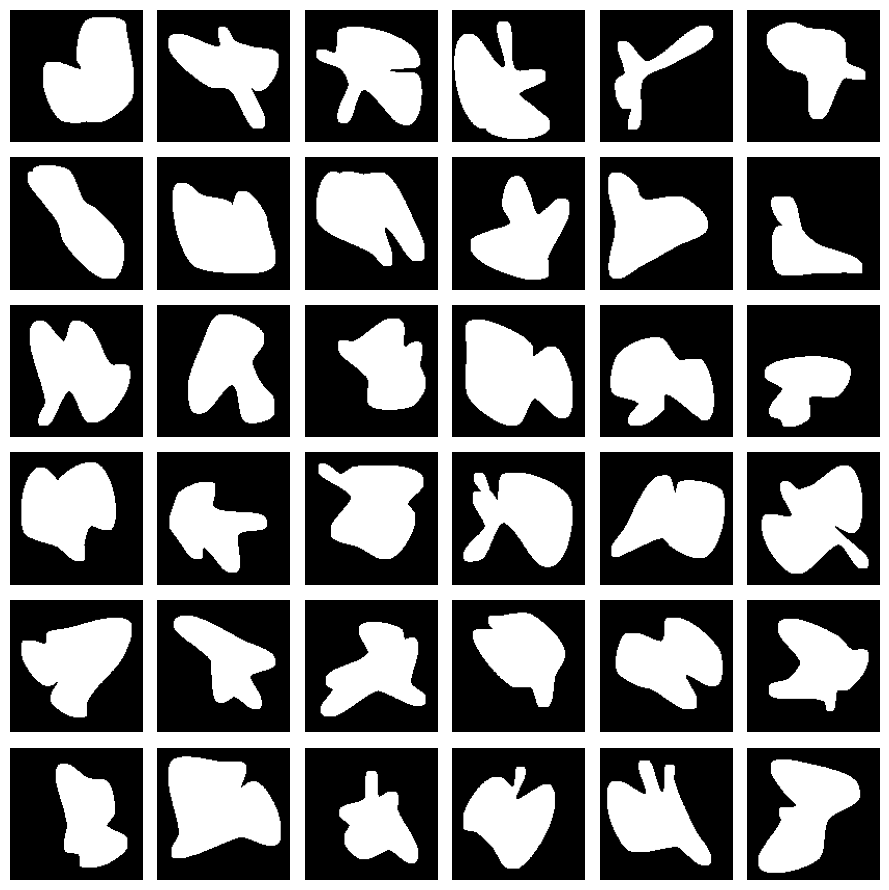

Recreate this plot in Python.
"""utils to generate images containing a pseudo-random shape
   based on 
   https://stackoverflow.com/a/50751932
"""
import numpy as np
from scipy.special import binom
import scipy.ndimage as ndi
import matplotlib.pyplot as plt

bernstein = lambda n, k, t: binom(n, k) * t**k * (1. - t)**(n - k)


def bezier(points, num=200):
    N = len(points)
    t = np.linspace(0, 1, num=num)
    curve = np.zeros((num, 2))
    for i in range(N):
        curve += np.outer(bernstein(N - 1, i, t), points[i])
    return curve


class Segment():

    def __init__(self, p1, p2, angle1, angle2, **kw):
        self.p1 = p1
        self.p2 = p2
        self.angle1 = angle1
        self.angle2 = angle2
        self.numpoints = kw.get("numpoints", 100)
        r = kw.get("r", 0.3)
        d = np.sqrt(np.sum((self.p2 - self.p1)**2))
        self.r = r * d
        self.p = np.zeros((4, 2))
        self.p[0, :] = self.p1[:]
        self.p[3, :] = self.p2[:]
        self.calc_intermediate_points(self.r)

    def calc_intermediate_points(self, r):
        self.p[1, :] = self.p1 + np.array(
            [self.r * np.cos(self.angle1), self.r * np.sin(self.angle1)])
        self.p[2, :] = self.p2 + np.array([
            self.r * np.cos(self.angle2 + np.pi),
            self.r * np.sin(self.angle2 + np.pi)
        ])
        self.curve = bezier(self.p, self.numpoints)


def get_curve(points, **kw):
    segments = []
    for i in range(len(points) - 1):
        seg = Segment(points[i, :2], points[i + 1, :2], points[i, 2],
                      points[i + 1, 2], **kw)
        segments.append(seg)
    curve = np.concatenate([s.curve for s in segments])
    return segments, curve


def ccw_sort(p):
    d = p - np.mean(p, axis=0)
    s = np.arctan2(d[:, 0], d[:, 1])
    return p[np.argsort(s), :]


def get_bezier_curve(a, rad=0.2, edgy=0):
    """ given an array of points *a*, create a curve through
    those points. 
    *rad* is a number between 0 and 1 to steer the distance of
          control points.
    *edgy* is a parameter which controls how "edgy" the curve is,
           edgy=0 is smoothest."""
    p = np.arctan(edgy) / np.pi + .5
    a = ccw_sort(a)
    a = np.append(a, np.atleast_2d(a[0, :]), axis=0)
    d = np.diff(a, axis=0)
    ang = np.arctan2(d[:, 1], d[:, 0])
    f = lambda ang: (ang >= 0) * ang + (ang < 0) * (ang + 2 * np.pi)
    ang = f(ang)
    ang1 = ang
    ang2 = np.roll(ang, 1)
    ang = p * ang1 + (1 - p) * ang2 + (np.abs(ang2 - ang1) > np.pi) * np.pi
    ang = np.append(ang, [ang[0]])
    a = np.append(a, np.atleast_2d(ang).T, axis=1)
    s, c = get_curve(a, r=rad, method="var")
    x, y = c.T
    return x, y, a


def get_random_points(n=5, scale=0.8, mindst=None, rec=0):
    """ create n random points in the unit square, which are *mindst*
    apart, then scale them."""
    mindst = mindst or .7 / n
    a = np.random.rand(n, 2)
    d = np.sqrt(np.sum(np.diff(ccw_sort(a), axis=0), axis=1)**2)
    if np.all(d >= mindst) or rec >= 200:
        return a * scale
    else:
        return get_random_points(n=n, scale=scale, mindst=mindst, rec=rec + 1)


def random_2d_shape_image(n,
                          rad=0.25,
                          edgy=0.05,
                          num_points=11,
                          dtype=np.float32):
    img = np.zeros((n, n), dtype=dtype)

    x, y, _ = get_bezier_curve(get_random_points(n=num_points, scale=1),
                               rad=rad,
                               edgy=edgy)

    for point in np.vstack((x, y)).T:
        i0 = int((0.1 + 0.8 * point[0]) * n)
        i1 = int((0.1 + 0.8 * point[1]) * n)

        if i0 < 0: i0 = 0
        if i1 < 0: i1 = 0

        if i0 >= n: i0 = n - 1
        if i1 >= n: i1 = n - 1

        img[i0, i1] = 1

    return ndi.binary_fill_holes(
        ndi.gaussian_filter(img, 0.5) > 0).astype(dtype)


#--------------------------------------------------------------------------------
#--------------------------------------------------------------------------------

if __name__ == '__main__':
    num_images = 36
    n = 128
    np.random.seed(1)

    fig, ax = plt.subplots(6, 6, figsize=(9, 9))

    for i in range(num_images):
        shape = random_2d_shape_image(n)
        ax.ravel()[i].imshow(shape, cmap=plt.cm.gray)

    for axx in ax.ravel():
        axx.set_axis_off()

    fig.tight_layout()
    fig.show()
